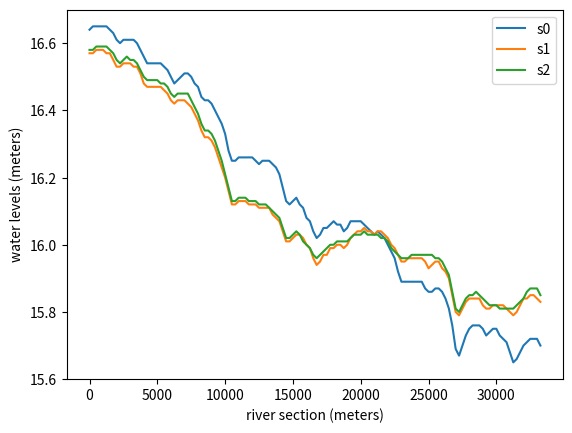

Reproduce this figure in Python.
# -*- coding: utf-8 -*-
"""
Created on Thu Sep 12 10:48:03 2019

[redacted]
"""

import matplotlib.pyplot as plt

def plot_water_levels(xvals, yvals, label="", turn=0, fig=None, ax=None):
    xvals = []
    for i in range(len(yvals)):
        xvals.append(i * 250)
    if fig is None:
        fig, ax = plt.subplots(1)
        ax.set_xlabel('river section (meters)')
        ax.set_ylabel('water levels (meters)')
    """
    if turn == 0:
        label = "initial board"
    else:
        label = ("board after turn " + str(turn))
    """
    ax.plot(xvals, yvals, label=label)
    ax.legend(loc='upper right')
    plt.show
    return fig, ax



def main():
    columns = [0, 1, 2, 3, 4, 5, 6, 7, 8, 9, 10, 11, 12, 13, 14, 15, 16, 17, 18, 19, 20, 21, 22, 23, 24, 25, 26, 27, 28, 29, 30, 31, 32, 33, 34, 35, 36, 37, 38, 39, 40, 41, 42, 43, 44, 45, 46, 47, 48, 49, 50, 51, 52, 53, 54, 55, 56, 57, 58, 59, 60, 61, 62, 63, 64, 65, 66, 67, 68, 69, 70, 71, 72, 73, 74, 75, 76, 77, 78, 79, 80, 81, 82, 83, 84, 85, 86, 87, 88, 89, 90, 91, 92, 93, 94, 95, 96, 97, 98, 99, 100, 101, 102, 103, 104, 105, 106, 107, 108, 109, 110, 111, 112, 113, 114, 115, 116, 117, 118, 119, 120, 121, 122, 123, 124, 125, 126, 127, 128, 129, 130, 131, 132, 133]
    s0 = [16.64, 16.65, 16.65, 16.65, 16.65, 16.65, 16.64, 16.63, 16.61, 16.6, 16.61, 16.61, 16.61, 16.61, 16.6, 16.58, 16.56, 16.54, 16.54, 16.54, 16.54, 16.54, 16.53, 16.52, 16.5, 16.48, 16.49, 16.5, 16.51, 16.51, 16.5, 16.48, 16.47, 16.44, 16.43, 16.43, 16.42, 16.4, 16.38, 16.36, 16.33, 16.28, 16.25, 16.25, 16.26, 16.26, 16.26, 16.26, 16.26, 16.25, 16.24, 16.25, 16.25, 16.25, 16.24, 16.23, 16.21, 16.17, 16.13, 16.12, 16.13, 16.14, 16.12, 16.11, 16.08, 16.07, 16.04, 16.02, 16.03, 16.05, 16.05, 16.06, 16.07, 16.06, 16.06, 16.04, 16.05, 16.07, 16.07, 16.07, 16.07, 16.06, 16.05, 16.04, 16.03, 16.04, 16.03, 16.02, 16.0, 15.98, 15.96, 15.92, 15.89, 15.89, 15.89, 15.89, 15.89, 15.89, 15.89, 15.87, 15.86, 15.86, 15.87, 15.87, 15.86, 15.84, 15.81, 15.76, 15.69, 15.67, 15.7, 15.73, 15.75, 15.76, 15.76, 15.76, 15.75, 15.73, 15.74, 15.75, 15.75, 15.73, 15.72, 15.71, 15.68, 15.65, 15.66, 15.68, 15.7, 15.71, 15.72, 15.72, 15.72, 15.7]
    
    s1 = [16.57, 16.57, 16.58, 16.58, 16.58, 16.57, 16.57, 16.55, 16.53, 16.53, 16.54, 16.54, 16.54, 16.53, 16.53, 16.51, 16.48, 16.47, 16.47, 16.47, 16.47, 16.47, 16.46, 16.45, 16.43, 16.42, 16.43, 16.43, 16.43, 16.42, 16.41, 16.39, 16.37, 16.34, 16.32, 16.32, 16.31, 16.29, 16.26, 16.23, 16.2, 16.16, 16.12, 16.12, 16.13, 16.13, 16.13, 16.12, 16.12, 16.12, 16.11, 16.11, 16.11, 16.11, 16.09, 16.08, 16.07, 16.04, 16.01, 16.01, 16.02, 16.03, 16.03, 16.02, 16.0, 15.99, 15.96, 15.94, 15.95, 15.97, 15.97, 15.99, 15.99, 16.0, 16.0, 15.99, 16.0, 16.02, 16.03, 16.04, 16.04, 16.05, 16.04, 16.04, 16.03, 16.04, 16.04, 16.03, 16.02, 16.0, 15.99, 15.97, 15.95, 15.95, 15.96, 15.96, 15.96, 15.96, 15.96, 15.95, 15.93, 15.94, 15.95, 15.95, 15.93, 15.92, 15.9, 15.85, 15.8, 15.79, 15.81, 15.83, 15.84, 15.84, 15.84, 15.84, 15.82, 15.81, 15.81, 15.82, 15.82, 15.82, 15.82, 15.81, 15.8, 15.79, 15.8, 15.82, 15.84, 15.84, 15.85, 15.85, 15.84, 15.83]
    
    s2 = [16.58, 16.58, 16.59, 16.59, 16.59, 16.59, 16.58, 16.57, 16.55, 16.54, 16.55, 16.56, 16.55, 16.55, 16.54, 16.52, 16.5, 16.49, 16.49, 16.49, 16.49, 16.48, 16.48, 16.47, 16.45, 16.44, 16.45, 16.45, 16.45, 16.45, 16.43, 16.41, 16.39, 16.36, 16.34, 16.34, 16.33, 16.31, 16.28, 16.25, 16.21, 16.17, 16.13, 16.13, 16.14, 16.14, 16.14, 16.13, 16.13, 16.13, 16.12, 16.12, 16.12, 16.11, 16.1, 16.09, 16.08, 16.05, 16.02, 16.02, 16.03, 16.04, 16.03, 16.01, 16.0, 15.99, 15.97, 15.96, 15.97, 15.98, 15.99, 16.0, 16.0, 16.01, 16.01, 16.01, 16.01, 16.02, 16.03, 16.03, 16.03, 16.04, 16.03, 16.03, 16.03, 16.03, 16.02, 16.02, 16.01, 15.99, 15.98, 15.97, 15.96, 15.96, 15.96, 15.97, 15.97, 15.97, 15.97, 15.97, 15.97, 15.97, 15.96, 15.96, 15.95, 15.93, 15.91, 15.86, 15.81, 15.8, 15.82, 15.84, 15.85, 15.85, 15.86, 15.85, 15.84, 15.83, 15.82, 15.82, 15.82, 15.81, 15.81, 15.81, 15.81, 15.81, 15.82, 15.83, 15.84, 15.86, 15.87, 15.87, 15.87, 15.85]
    
    fig, ax = plot_water_levels(columns, s0, label="s0")
    fig, ax = plot_water_levels(columns, s1, label="s1", fig=fig, ax=ax)
    fig, ax = plot_water_levels(columns, s2, label="s2", fig=fig, ax=ax)
    return

if __name__ == "__main__":
    main()